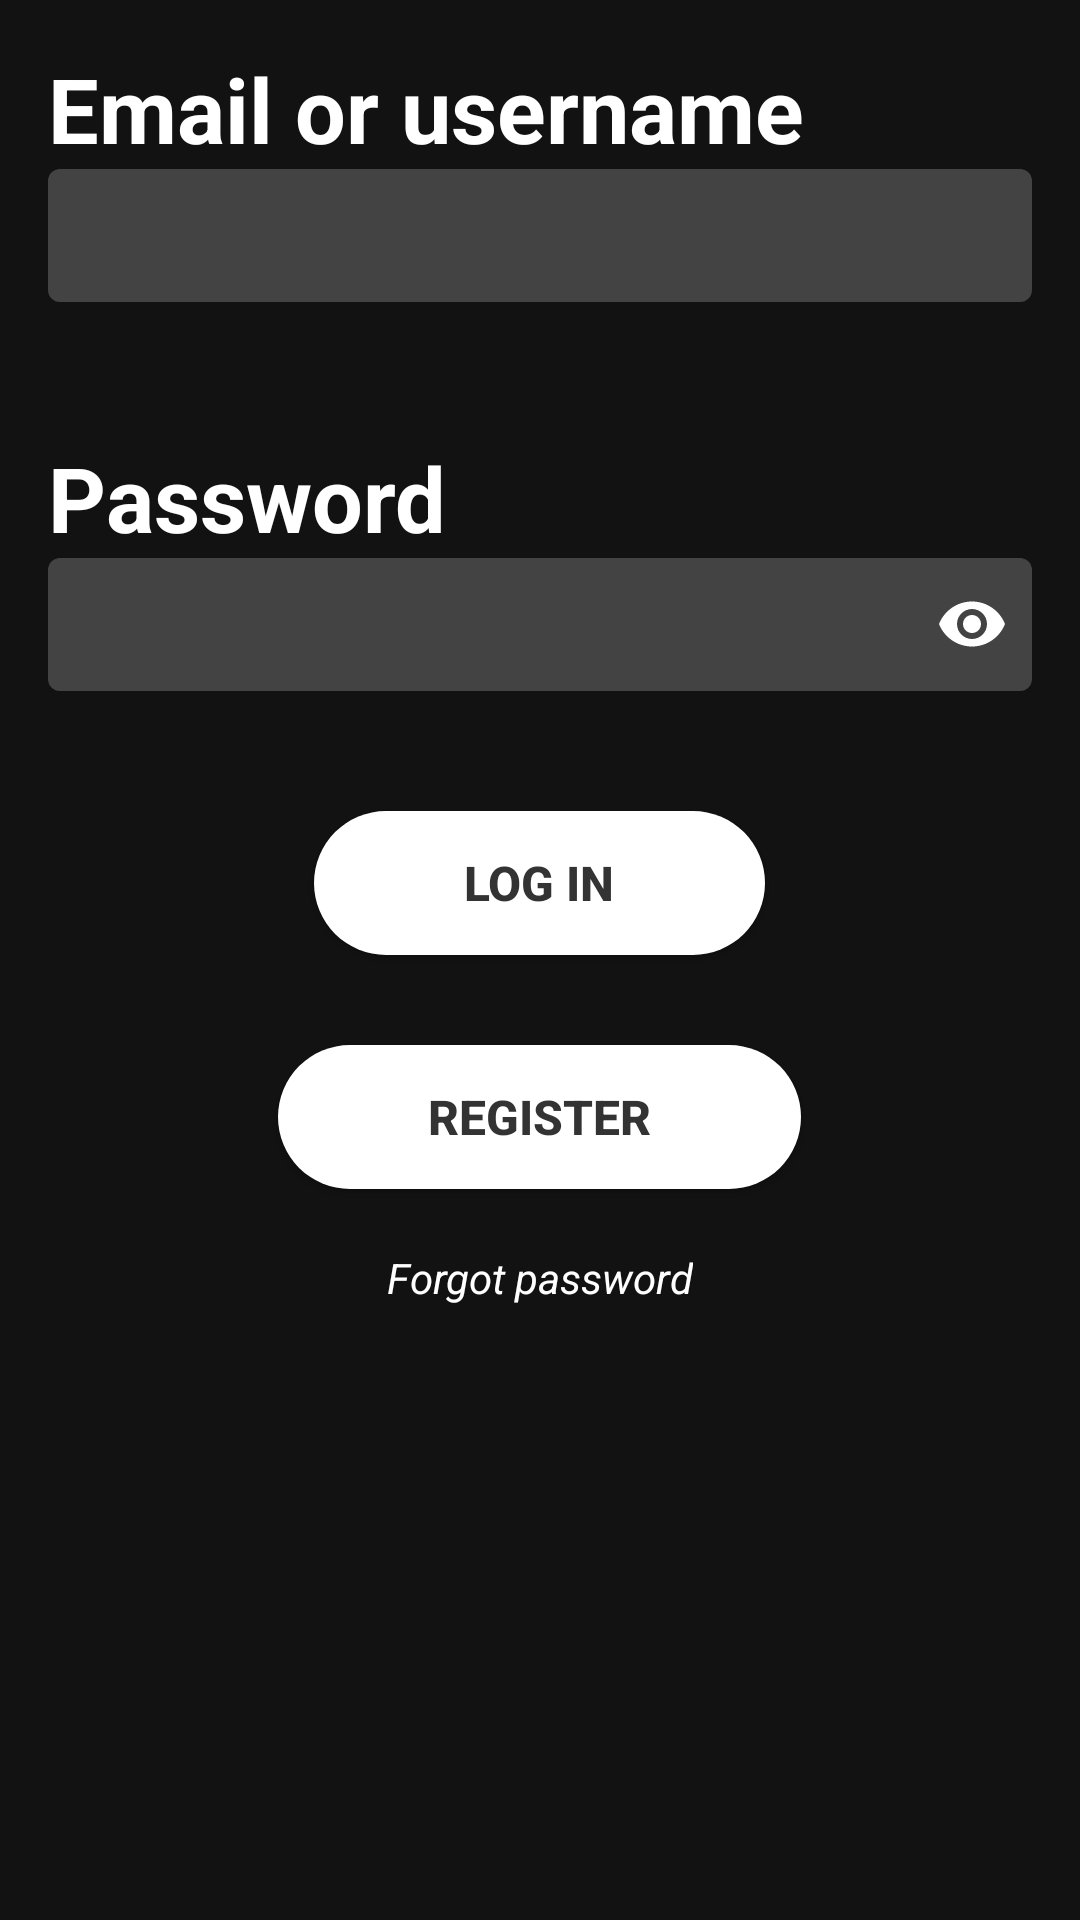

This screen was rendered from an Android layout file. Write that file and the resources it references.
<!-- AndroidManifest.xml: application theme Theme.OnlineMusicApp -->
<!-- res/layout/activity_login_page.xml -->
<?xml version="1.0" encoding="utf-8"?>

<RelativeLayout xmlns:android="http://schemas.android.com/apk/res/android"
    xmlns:app="http://schemas.android.com/apk/res-auto"
    xmlns:tools="http://schemas.android.com/tools"
    android:layout_width="match_parent"
    android:layout_height="match_parent"
    android:background="@color/primarydark"
    tools:context=".Login.LoginPage">

        <ru.github.igla.ferriswheel.FerrisWheelView
            android:id="@+id/ferrisWheelView2"
            android:layout_width="match_parent"
            android:layout_height="match_parent"
            android:layout_gravity="center"
            app:fwv_baseStrokeColor="#FFFFFF"
            app:fwv_cabinFillColor="#1DB954"
            app:fwv_cabinLineStrokeColor="#1DB954"
            app:fwv_cabinsNumber="10"
            app:fwv_rotateSpeed="30"
            app:fwv_wheelStrokeColor="#FFFFFF"
            android:visibility="gone"/>











    <TextView
        android:id="@+id/mail_text"
        android:layout_width="wrap_content"
        android:layout_height="wrap_content"
        android:layout_marginStart="16dp"
        android:layout_marginTop="16dp"
        android:layout_marginEnd="16dp"
        android:text="Email or username"
        android:textColor="@color/white"
        android:textSize="30sp"
        android:textStyle="bold" />

    <EditText
        android:id="@+id/login_mail"
        android:layout_width="match_parent"
        android:layout_height="wrap_content"
        android:layout_below="@id/mail_text"
        android:layout_marginStart="16dp"
        android:layout_marginEnd="16dp"
        android:background="@drawable/edit_text_bg"
        android:padding="10dp"
        android:textColor="@color/white"/>

    <TextView
        android:id="@+id/password_text"
        android:layout_width="wrap_content"
        android:layout_height="wrap_content"
        android:layout_below="@id/login_mail"
        android:layout_marginStart="16dp"
        android:layout_marginTop="45dp"
        android:layout_marginEnd="16dp"
        android:text="Password"
        android:textColor="@color/white"
        android:textSize="30sp"
        android:textStyle="bold" />

    <RelativeLayout
        android:id="@+id/password_layout"
        android:layout_width="match_parent"
        android:layout_height="wrap_content"
        android:layout_below="@id/password_text"
        android:layout_marginStart="16dp"
        android:layout_marginEnd="16dp">

        <EditText
            android:id="@+id/login_password"
            android:layout_width="match_parent"
            android:layout_height="wrap_content"
            android:background="@drawable/edit_text_bg"
            android:padding="10dp"
            android:textColor="@color/white" />

        <ImageButton
            android:id="@+id/password_toggle"
            android:layout_width="wrap_content"
            android:layout_height="wrap_content"
            android:layout_alignParentEnd="true"
            android:layout_centerVertical="true"
            android:layout_marginEnd="8dp"
            android:background="@android:color/transparent"
            android:src="@drawable/ic_baseline_visibility_24"
            app:tint="@color/white" />
    </RelativeLayout>

    <android.widget.Button
        android:layout_width="wrap_content"
        android:layout_height="wrap_content"
        android:text="Log in"
        android:textSize="16sp"
        android:textColor="#FF333333"
        android:textStyle="bold"
        android:paddingStart="50dp"
        android:paddingEnd="50dp"
        android:id="@+id/login_btn"
        android:background="@drawable/btn_bg_active"
        android:layout_below="@id/password_layout"
        android:layout_centerHorizontal="true"
        android:layout_marginTop="40dp"
        >

    </android.widget.Button>

    <android.widget.Button
        android:layout_width="wrap_content"
        android:layout_height="wrap_content"
        android:text="Register"
        android:textSize="16sp"
        android:textColor="#FF333333"
        android:textStyle="bold"
        android:paddingStart="50dp"
        android:paddingEnd="50dp"
        android:id="@+id/register_text"
        android:background="@drawable/btn_bg_active"
        android:layout_below="@id/login_btn"
        android:layout_centerHorizontal="true"
        android:layout_marginTop="30dp">

    </android.widget.Button>

    <TextView
        android:layout_width="wrap_content"
        android:layout_height="wrap_content"
        android:id="@+id/forgetpass"
        android:layout_centerHorizontal="true"
        android:layout_below="@+id/register_text"
        android:layout_marginTop="20dp"
        android:text="Forgot password"
        android:textStyle="italic"
        android:textColor="#FFFFFF" />

</RelativeLayout>
<!-- resources referenced by this layout -->
<resources>
  <color name="primarydark">#121212</color>
  <color name="white">#FFFFFFFF</color>
  <!-- drawable btn_bg_active (drawable) -->
  <?xml version="1.0" encoding="utf-8"?>
  
  <shape xmlns:android="http://schemas.android.com/apk/res/android"
      android:shape="rectangle">
      <solid android:color="#FFFFFF"/>
      <corners android:radius="100dp"/>
  
  </shape>
  <!-- drawable edit_text_bg (drawable) -->
  <?xml version="1.0" encoding="utf-8"?>
  
  <shape xmlns:android="http://schemas.android.com/apk/res/android"
      android:shape="rectangle">
      <solid android:color="#434343"/>
      <corners android:radius="4dp"/>
  
  </shape>
  <!-- drawable ic_baseline_visibility_24 (drawable) -->
  <vector xmlns:android="http://schemas.android.com/apk/res/android"
      android:width="24dp"
      android:height="24dp"
      android:viewportWidth="24"
      android:viewportHeight="24"
      android:tint="?attr/colorControlNormal">
    <path
        android:fillColor="#FFFFFF"
        android:pathData="M12,4.5C7,4.5 2.73,7.61 1,12c1.73,4.39 6,7.5 11,7.5s9.27,-3.11 11,-7.5c-1.73,-4.39 -6,-7.5 -11,-7.5zM12,17c-2.76,0 -5,-2.24 -5,-5s2.24,-5 5,-5 5,2.24 5,5 -2.24,5 -5,5zM12,9c-1.66,0 -3,1.34 -3,3s1.34,3 3,3 3,-1.34 3,-3 -1.34,-3 -3,-3z"/>
  </vector>
  <style name="Theme.OnlineMusicApp" parent="Theme.AppCompat.DayNight.NoActionBar">
          
  
  
  
  
  
  
  
  
  
          
          <item name="colorPrimary">@color/black</item>
          <item name="colorPrimaryDark">@color/black</item>
          <item name="colorAccent">@color/colorAccent</item>
      </style>
  <color name="black">#FF000000</color>
  <color name="colorAccent">#1DB954</color>
</resources>
